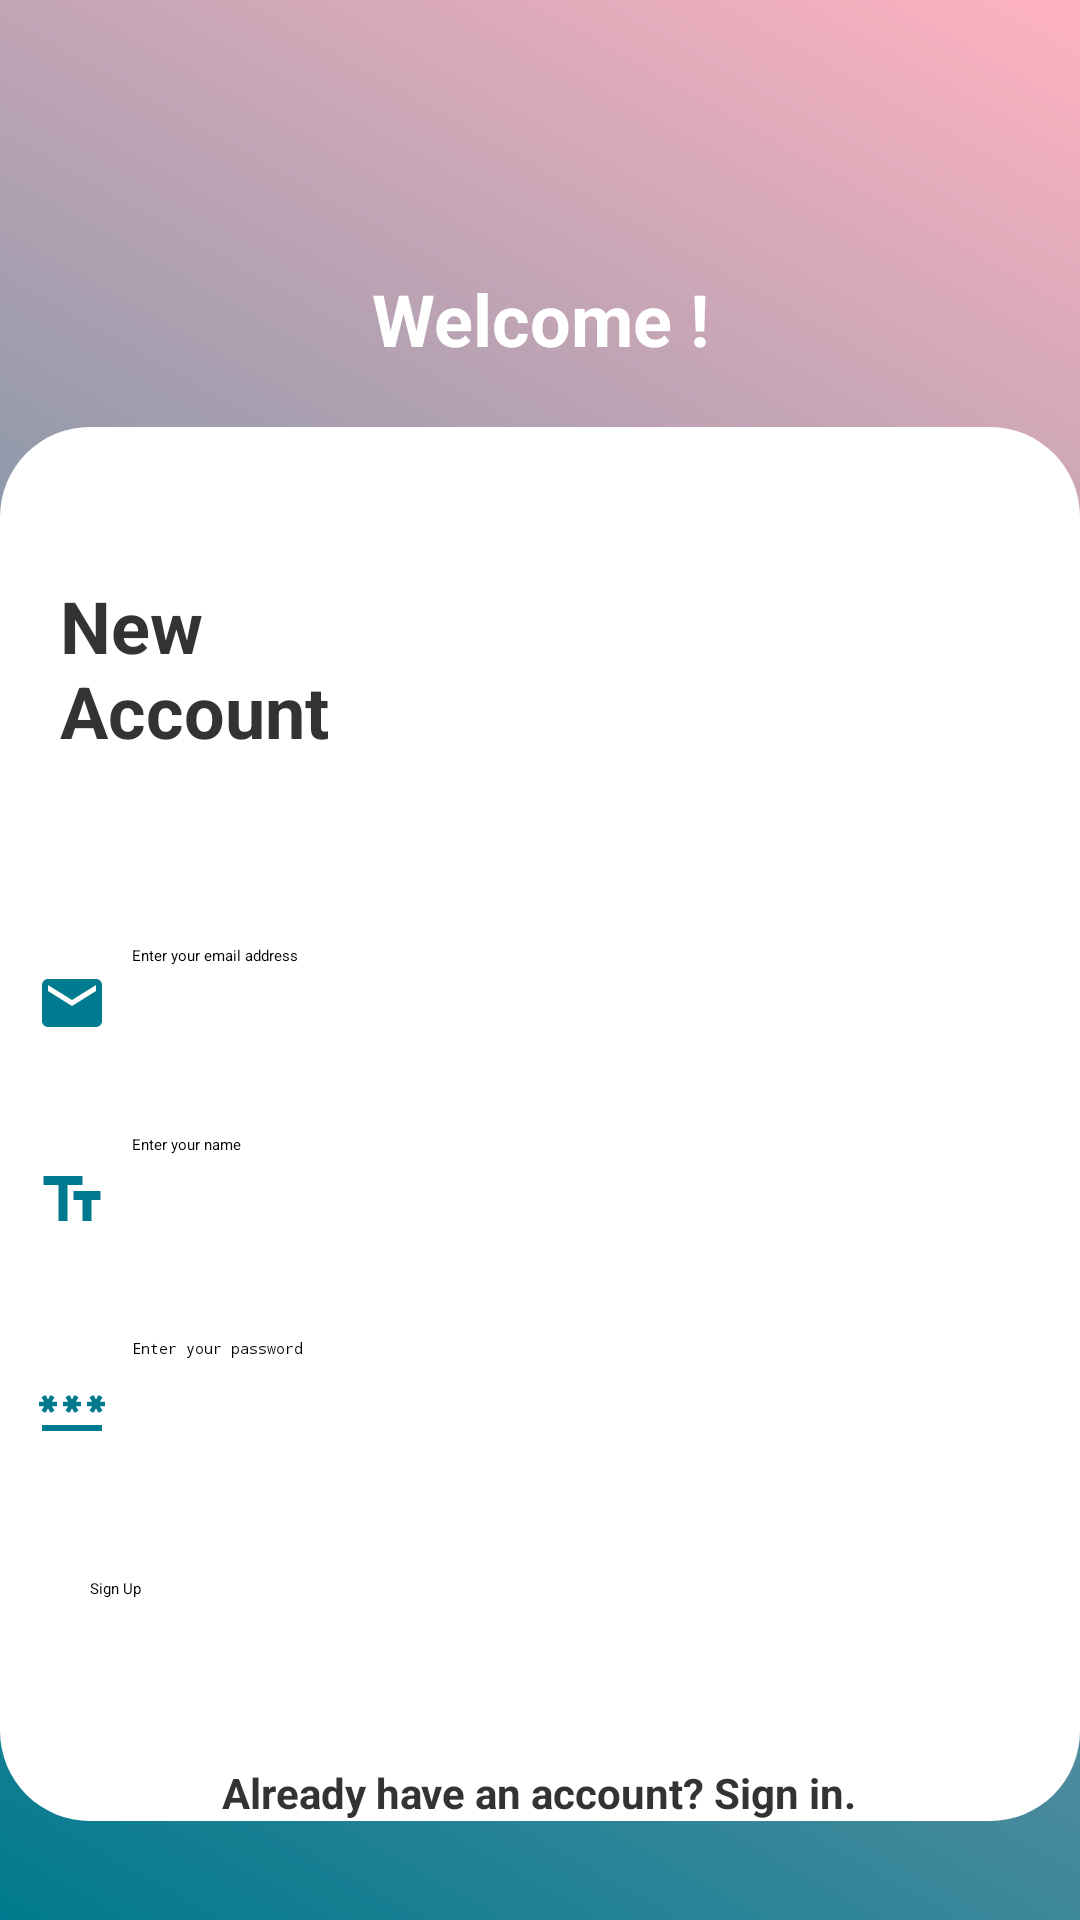

Reconstruct the res/layout file that produces this screen, plus the resources it refers to.
<!-- AndroidManifest.xml: application theme Theme.MyContactApp -->
<!-- res/layout/activity_sign_up.xml -->
<?xml version="1.0" encoding="utf-8"?>
<LinearLayout xmlns:android="http://schemas.android.com/apk/res/android"
    xmlns:app="http://schemas.android.com/apk/res-auto"
    xmlns:tools="http://schemas.android.com/tools"
    android:id="@+id/main"
    android:layout_width="match_parent"
    android:layout_height="match_parent"
    android:background="@drawable/gradient_second"
    android:orientation="vertical"
    android:paddingTop="90dp"
    tools:context=".Sign_up">

    <TextView
        android:id="@+id/tv_welcome"
        android:layout_width="match_parent"
        android:layout_height="wrap_content"
        android:gravity="center_horizontal"
        android:text="Welcome !"
        android:textAllCaps="false"
        android:textAppearance="@style/Titre1"
        android:textColor="@color/white"
        android:textSize="24sp"
        android:textStyle="bold" />

    <LinearLayout
        android:layout_width="match_parent"
        android:layout_height="wrap_content"
        android:layout_marginTop="20dp"
        android:background="@drawable/rounded_background"
        android:backgroundTint="@color/white"
        android:orientation="vertical">

        <TextView
            android:id="@+id/tv_newacc"
            android:layout_width="wrap_content"
            android:layout_height="wrap_content"
            android:paddingLeft="20dp"
            android:paddingTop="50dp"
            android:paddingRight="250dp"
            android:paddingBottom="50dp"
            android:text="New Account"
            android:textAlignment="textStart"
            android:textColor="@color/darkGray"
            android:textSize="24sp"
            android:textStyle="bold"
            android:typeface="normal" />

        <LinearLayout
            android:layout_width="match_parent"
            android:layout_height="match_parent"
            android:gravity="center_horizontal"
            android:orientation="vertical">

            <EditText
                android:id="@+id/email_signup"
                android:layout_width="match_parent"
                android:layout_height="63dp"
                android:backgroundTint="@color/teal"
                android:drawableLeft="@drawable/baseline_email_24"
                android:drawablePadding="8dp"
                android:ems="10"
                android:hint="Enter your email address"
                android:inputType="textEmailAddress"
                android:padding="12dp"
                android:singleLine="false" />

            <EditText
                android:id="@+id/name_signup"
                android:layout_width="match_parent"
                android:layout_height="68dp"
                android:backgroundTint="@color/teal"
                android:drawableLeft="@drawable/baseline_text_fields_24"
                android:drawablePadding="8dp"
                android:ems="10"
                android:hint="Enter your name"
                android:inputType="text"
                android:padding="12dp" />

            <EditText
                android:id="@+id/password_signup"
                android:layout_width="match_parent"
                android:layout_height="72dp"
                android:backgroundTint="@color/teal"
                android:drawableLeft="@drawable/baseline_password_24"
                android:drawablePadding="8dp"
                android:ems="10"
                android:hint="Enter your password"
                android:inputType="textPassword"
                android:padding="12dp" />

            <Button
                android:id="@+id/btn_signup_su"
                android:layout_width="300dp"
                android:layout_height="62dp"
                android:layout_marginTop="20dp"
                android:backgroundTint="@color/teal"
                android:text="Sign Up" />

            <Button
                android:id="@+id/btn_connecter"
                android:layout_width="wrap_content"
                android:layout_height="wrap_content"
                android:backgroundTint="@color/white"
                android:text="Already have an account? Sign in."
                android:textColor="@color/darkGray"
                android:textSize="14sp"
                android:textStyle="bold" />
        </LinearLayout>

    </LinearLayout>

</LinearLayout>
<!-- resources referenced by this layout -->
<resources>
  <color name="darkGray">#333333</color>
  <color name="teal">#007A8E</color>
  <color name="white">#FFFFFFFF</color>
  <!-- drawable baseline_email_24 (drawable) -->
  <vector xmlns:android="http://schemas.android.com/apk/res/android" android:height="24dp" android:tint="#007A8E" android:viewportHeight="24" android:viewportWidth="24" android:width="24dp">
        
      <path android:fillColor="@android:color/white" android:pathData="M20,4L4,4c-1.1,0 -1.99,0.9 -1.99,2L2,18c0,1.1 0.9,2 2,2h16c1.1,0 2,-0.9 2,-2L22,6c0,-1.1 -0.9,-2 -2,-2zM20,8l-8,5 -8,-5L4,6l8,5 8,-5v2z"/>
      
  </vector>
  <!-- drawable baseline_password_24 (drawable) -->
  <vector xmlns:android="http://schemas.android.com/apk/res/android" android:height="24dp" android:tint="#007A8E" android:viewportHeight="24" android:viewportWidth="24" android:width="24dp">
        
      <path android:fillColor="@android:color/white" android:pathData="M2,17h20v2H2V17zM3.15,12.95L4,11.47l0.85,1.48l1.3,-0.75L5.3,10.72H7v-1.5H5.3l0.85,-1.47L4.85,7L4,8.47L3.15,7l-1.3,0.75L2.7,9.22H1v1.5h1.7L1.85,12.2L3.15,12.95zM9.85,12.2l1.3,0.75L12,11.47l0.85,1.48l1.3,-0.75l-0.85,-1.48H15v-1.5h-1.7l0.85,-1.47L12.85,7L12,8.47L11.15,7l-1.3,0.75l0.85,1.47H9v1.5h1.7L9.85,12.2zM23,9.22h-1.7l0.85,-1.47L20.85,7L20,8.47L19.15,7l-1.3,0.75l0.85,1.47H17v1.5h1.7l-0.85,1.48l1.3,0.75L20,11.47l0.85,1.48l1.3,-0.75l-0.85,-1.48H23V9.22z"/>
      
  </vector>
  <!-- drawable baseline_text_fields_24 (drawable) -->
  <vector xmlns:android="http://schemas.android.com/apk/res/android" android:height="24dp" android:tint="#007A8E" android:viewportHeight="24" android:viewportWidth="24" android:width="24dp">
        
      <path android:fillColor="@android:color/white" android:pathData="M2.5,4v3h5v12h3V7h5V4H2.5zM21.5,9h-9v3h3v7h3v-7h3V9z"/>
      
  </vector>
  <!-- drawable gradient_second (drawable) -->
  <?xml version="1.0" encoding="utf-8"?>
  <layer-list xmlns:android="http://schemas.android.com/apk/res/android">
      <item>
          <shape android:shape="rectangle">
              <gradient
                  android:startColor="#007A8E"
                  android:endColor="#FFB2C1"
                  android:angle="45" />
          </shape>
      </item>
  </layer-list>
  <!-- drawable rounded_background (drawable) -->
  <?xml version="1.0" encoding="utf-8"?>
  <shape xmlns:android="http://schemas.android.com/apk/res/android"
      android:shape="rectangle">
      <corners android:radius="30dp" /> 
      <solid android:color="@color/white" /> 
  </shape>
  <style name="Titre1">
          <item name="android:layout_width">wrap_content</item>
          <item name="android:layout_height">wrap_content</item>
          <item name="android:paddingLeft">50dp</item>
          <item name="android:paddingTop">200dp</item>
          <item name="android:paddingRight">150dp</item>
          <item name="android:textColor">@color/white</item>
          <item name="android:textSize">24sp</item>
          <item name="android:textStyle">bold</item>
          <item name="android:typeface">normal</item>
      </style>
</resources>
